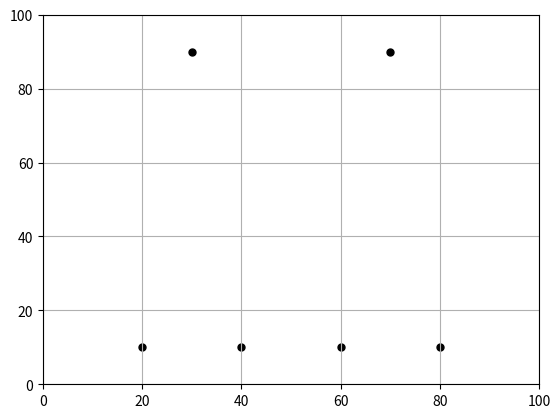

Generate this figure with matplotlib:
import numpy as np
import matplotlib.pyplot as plt



def plot_position(players):
    fig, ax = plt.subplots()
    ax.set_xlim(0, 100)
    ax.set_ylim(0, 100)
    ax.grid(which='major', axis='both', linestyle='-')
    
    print(players[:,0])
    plt.scatter(players[:6,0], players[:6,1], c='black', s=25)

    plt.show()

''' 
Sensor Deployment Problem
'''
if __name__ == "__main__":
    #----hyperparameter
    size = 100
    players = np.array([ [20,10], [40,10], [60,10], [80,10], [30,90], [70,90] ])

    plot_position(players)
